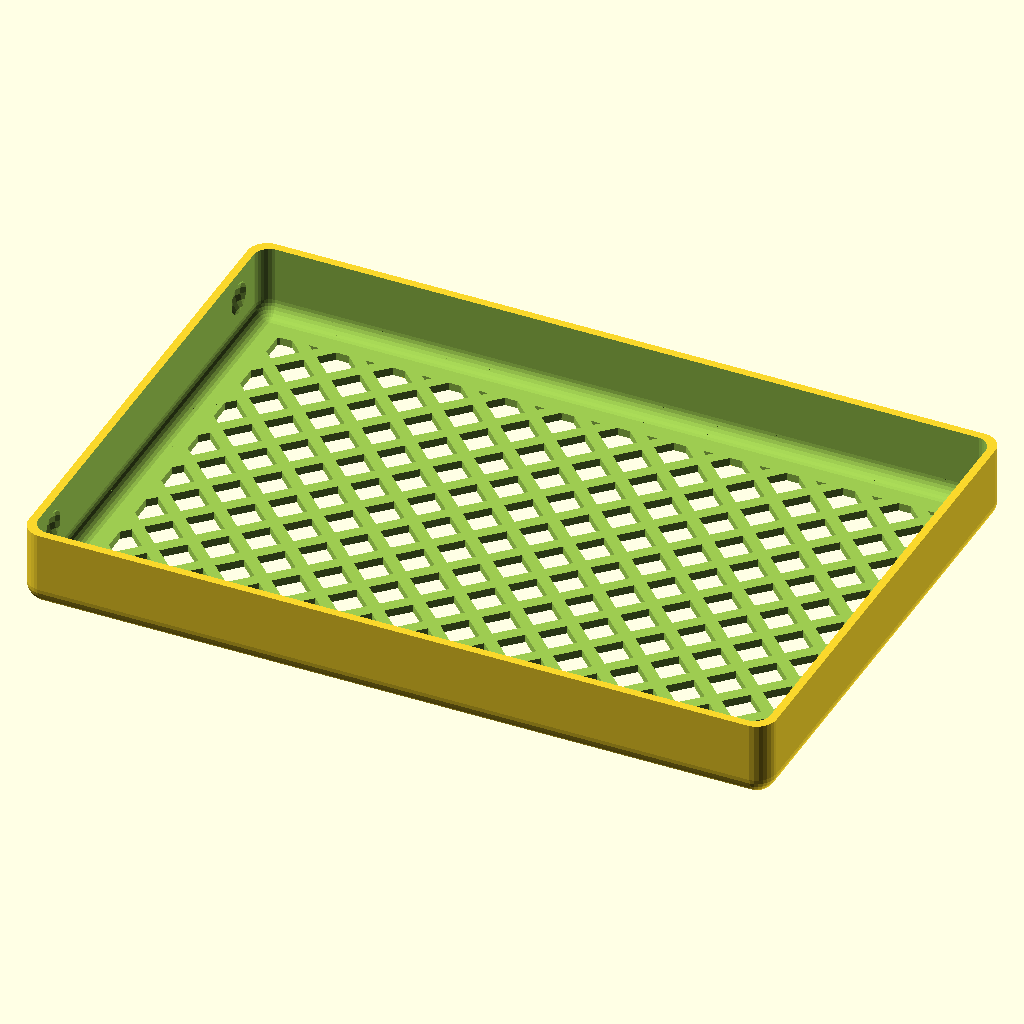
Cell 1: rendered with the file's own defaults.
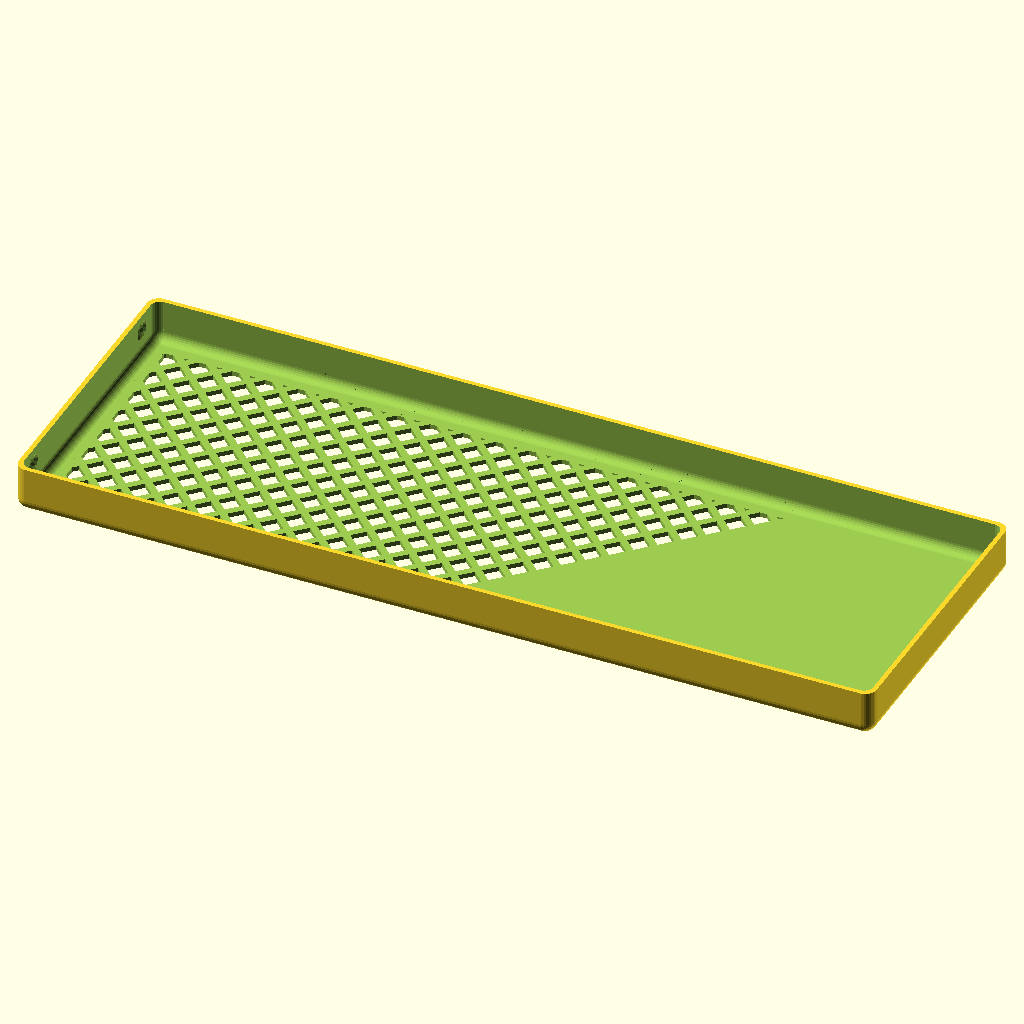
Cell 2: the same model with mw = 360.
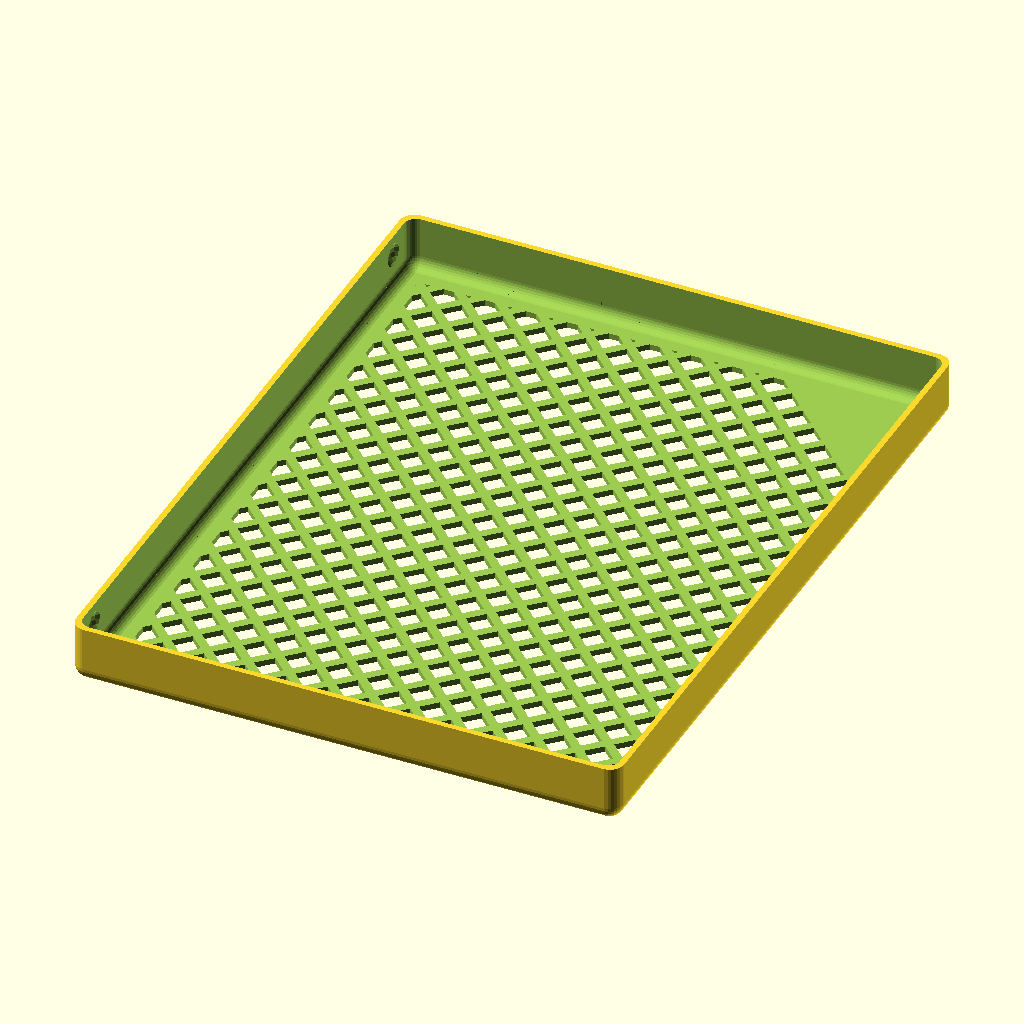
Cell 3 — mh set to 240, the other parameters unchanged.
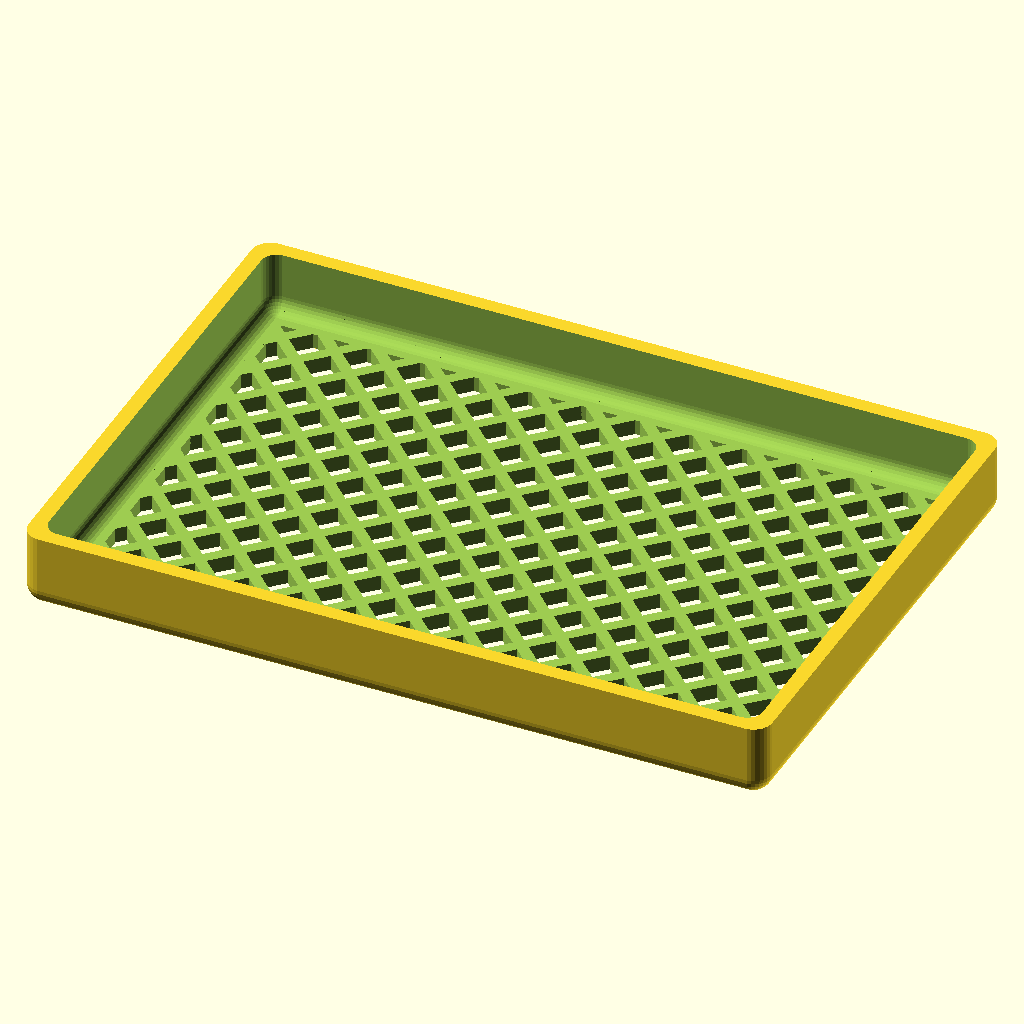
Cell 4: the same model with wt = 4.
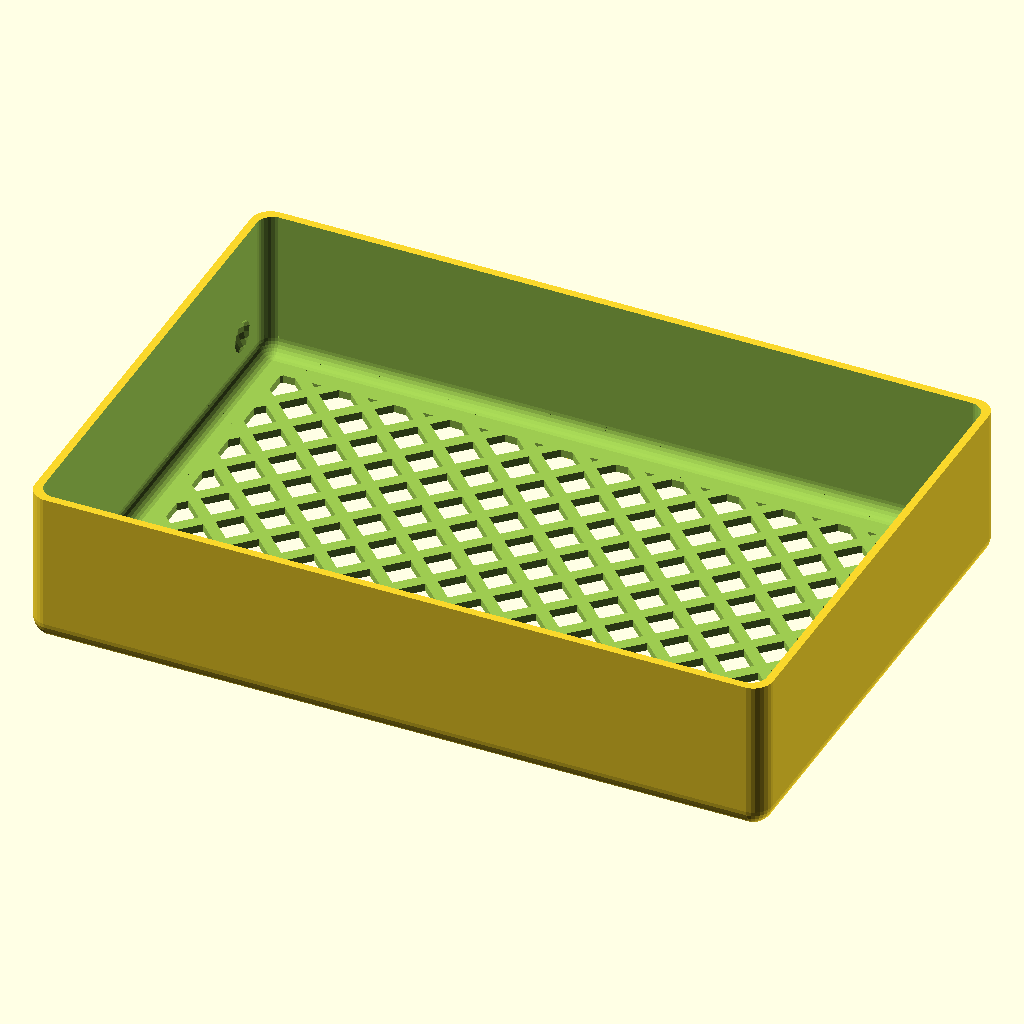
Cell 5 — ld set to 40, the other parameters unchanged.
The same orthographic view direction (rotation 55°, 0°, 25°; colour scheme Cornfield) for every cell, with the view re-fitted per cell, so scale and position can differ between cells.
The OpenSCAD source (PencilBox.scad):
mw=180;
mh=120;
md=50;
wt=2;
lw=mw+wt*4;
lh=mh+wt*4;
ld=20;
//translate([wt*-2,wt*-2,md+wt]) mirror([0,0,1])
lid();
*base();
module lid() {
difference() {
  intersection(){
    cube([lw,lh,ld]);
    rounded_cube([lw,lh,ld+5],rsides=5,rvert=5);
  }
  translate([wt,wt,wt]) rounded_cube([lw-wt*2,lh-wt*2,ld+5],rsides=4,rvert=4);
  translate([wt*2,wt*2,-30]) knobs(0);
  intersection(){
    translate([10,10,-.01]) cube([lw-20,lh-20,wt*2+.02]);
    translate([5,-152]) rotate([0,0,45]) for(x=[0:10:mw*2],y=[0:10:mh*2])
      translate([x,y,-.01]) cube(7);
  }
}
}
module base() {
difference() {
//minkowski(){
  intersection(){
    cube([mw,mh,md]);
    rounded_cube([mw,mh,md+5],rsides=5,rvert=5);
  }
  translate([wt,wt,wt]) rounded_cube([mw-wt*2,mh-wt*2,md],rsides=4,rvert=4);
}

translate([wt,mh/2-wt/2,wt]) cube([mw-wt*2,wt,md-10]);
  knobs();
}
module knobs(half=1) {
for(x=[1:mw-2:mw],y=[10:mh-20:mh])
{
  translate([x,y,md-7]) {
    difference(){
      sphere(d=half?8:10,$fn=20);
      if(half)
      translate([x==1?-10:0,0])
        translate([-5,-5,-5]) cube([5,10,10]);
    }
  }
}
}

module rounded_rect(w,h,r) {
  translate([r,r]) circle(d=r*2,$fn=30);
  translate([r,h-r]) circle(d=r*2,$fn=30);
  translate([w-r,h-r]) circle(d=r*2,$fn=30);
  translate([w-r,r]) circle(d=r*2,$fn=30);
  translate([r,0]) square([w-r*2,h]);
  translate([0,r]) square([r,h-r*2]);
  translate([w-r,r]) square([r,h-r*2]);
}
module rounded_cube(dims,rsides=2,rvert=0)
{
  w=dims[0];
  h=dims[1];
  d=dims[2];
  if(rvert==0)
  {
    linear_extrude(d) rounded_rect(w,h,rsides);
  } else {
    translate([rsides,rsides,rvert]) scale([1,1,rvert/rsides]) minkowski() {
      cube([w-rsides*2,h-rsides*2,(d-rvert*2)/(rvert/rsides)]);
      sphere(rsides,$fn=30);
    }
  }
}
Customizer parameters (derived from the source; name, type, default, range or options):
mw: number, default 180
mh: number, default 120
md: number, default 50
wt: number, default 2
ld: number, default 20
